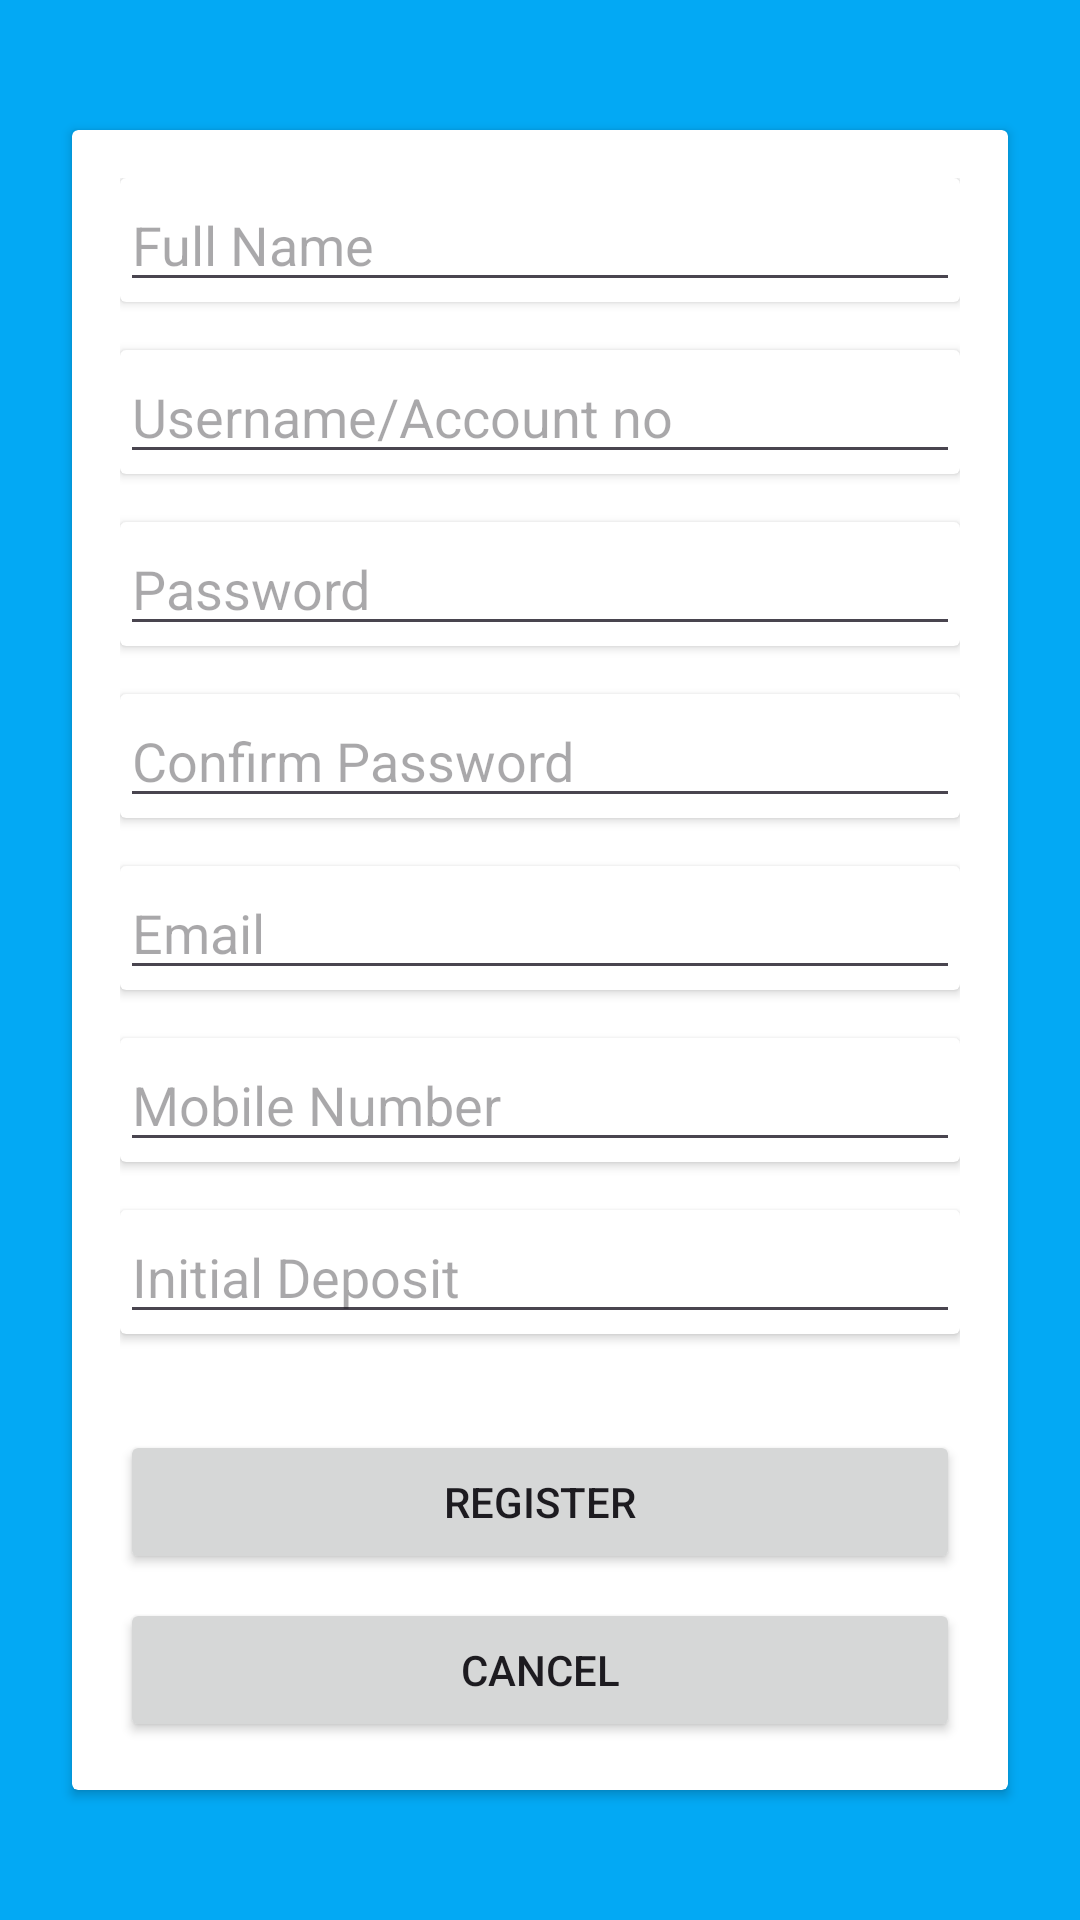

The Android layout XML behind this screen, and the referenced resources:
<!-- AndroidManifest.xml: application theme Theme.DSCEBank -->
<!-- res/layout/activity_registration.xml -->
<?xml version="1.0" encoding="utf-8"?>
<LinearLayout xmlns:android="http://schemas.android.com/apk/res/android"
    android:layout_width="match_parent"
    android:layout_height="match_parent"
    android:gravity="center"
    android:padding="16dp"
    android:background="#03A9F4">

    <androidx.cardview.widget.CardView
        android:layout_width="match_parent"
        android:layout_height="wrap_content"
        android:layout_margin="8dp"
        android:layout_gravity="center">

        <LinearLayout
            android:layout_width="match_parent"
            android:layout_height="wrap_content"
            android:orientation="vertical"
            android:padding="16dp">

            <androidx.cardview.widget.CardView
                android:layout_width="match_parent"
                android:layout_height="wrap_content"
                android:layout_marginBottom="16dp">

                <EditText
                    android:id="@+id/fullNameEditText"
                    android:layout_width="match_parent"
                    android:layout_height="wrap_content"
                    android:hint="Full Name"
                    android:inputType="textPersonName" />

            </androidx.cardview.widget.CardView>

            <androidx.cardview.widget.CardView
                android:layout_width="match_parent"
                android:layout_height="wrap_content"
                android:layout_marginBottom="16dp"
               >

                <EditText
                    android:id="@+id/usernameEditText"
                    android:layout_width="match_parent"
                    android:layout_height="wrap_content"
                    android:hint="Username/Account no"
                    android:inputType="text" />

            </androidx.cardview.widget.CardView>

            <androidx.cardview.widget.CardView
                android:layout_width="match_parent"
                android:layout_height="wrap_content"
                android:layout_marginBottom="16dp"
               >

                <EditText
                    android:id="@+id/passwordEditText"
                    android:layout_width="match_parent"
                    android:layout_height="wrap_content"
                    android:hint="Password"
                    android:inputType="textPassword" />

            </androidx.cardview.widget.CardView>

            <androidx.cardview.widget.CardView
                android:layout_width="match_parent"
                android:layout_height="wrap_content"
                android:layout_marginBottom="16dp"
                >

                <EditText
                    android:id="@+id/confirmPasswordEditText"
                    android:layout_width="match_parent"
                    android:layout_height="wrap_content"
                    android:hint="Confirm Password"
                    android:inputType="textPassword" />

            </androidx.cardview.widget.CardView>

            <androidx.cardview.widget.CardView
                android:layout_width="match_parent"
                android:layout_height="wrap_content"
                android:layout_marginBottom="16dp"
                >

                <EditText
                    android:id="@+id/emailEditText"
                    android:layout_width="match_parent"
                    android:layout_height="wrap_content"
                    android:hint="Email"
                    android:inputType="textEmailAddress" />

            </androidx.cardview.widget.CardView>

            <androidx.cardview.widget.CardView
                android:layout_width="match_parent"
                android:layout_height="wrap_content"
                android:layout_marginBottom="16dp"
                >

                <EditText
                    android:id="@+id/mobileEditText"
                    android:layout_width="match_parent"
                    android:layout_height="wrap_content"
                    android:hint="Mobile Number"
                    android:inputType="phone" />

            </androidx.cardview.widget.CardView>

            <androidx.cardview.widget.CardView
                android:layout_width="match_parent"
                android:layout_height="wrap_content"
                android:layout_marginBottom="16dp"
                >

                <EditText
                    android:id="@+id/initialDepositEditText"
                    android:layout_width="match_parent"
                    android:layout_height="wrap_content"
                    android:hint="Initial Deposit"
                    android:inputType="numberDecimal" />

            </androidx.cardview.widget.CardView>

            <Button
                android:id="@+id/registerButton"
                android:layout_width="match_parent"
                android:layout_height="wrap_content"
                android:text="Register"
                android:layout_marginTop="16dp" />

            <Button
                android:id="@+id/cancelButton"
                android:layout_width="match_parent"
                android:layout_height="wrap_content"
                android:text="Cancel"
                android:layout_marginTop="8dp" />

        </LinearLayout>
    </androidx.cardview.widget.CardView>
</LinearLayout>
<!-- resources referenced by this layout -->
<resources>
  <style name="Theme.DSCEBank" parent="Base.Theme.DSCEBank" />
  <style name="Base.Theme.DSCEBank" parent="Theme.Material3.DayNight.NoActionBar">
          
          
      </style>
</resources>
